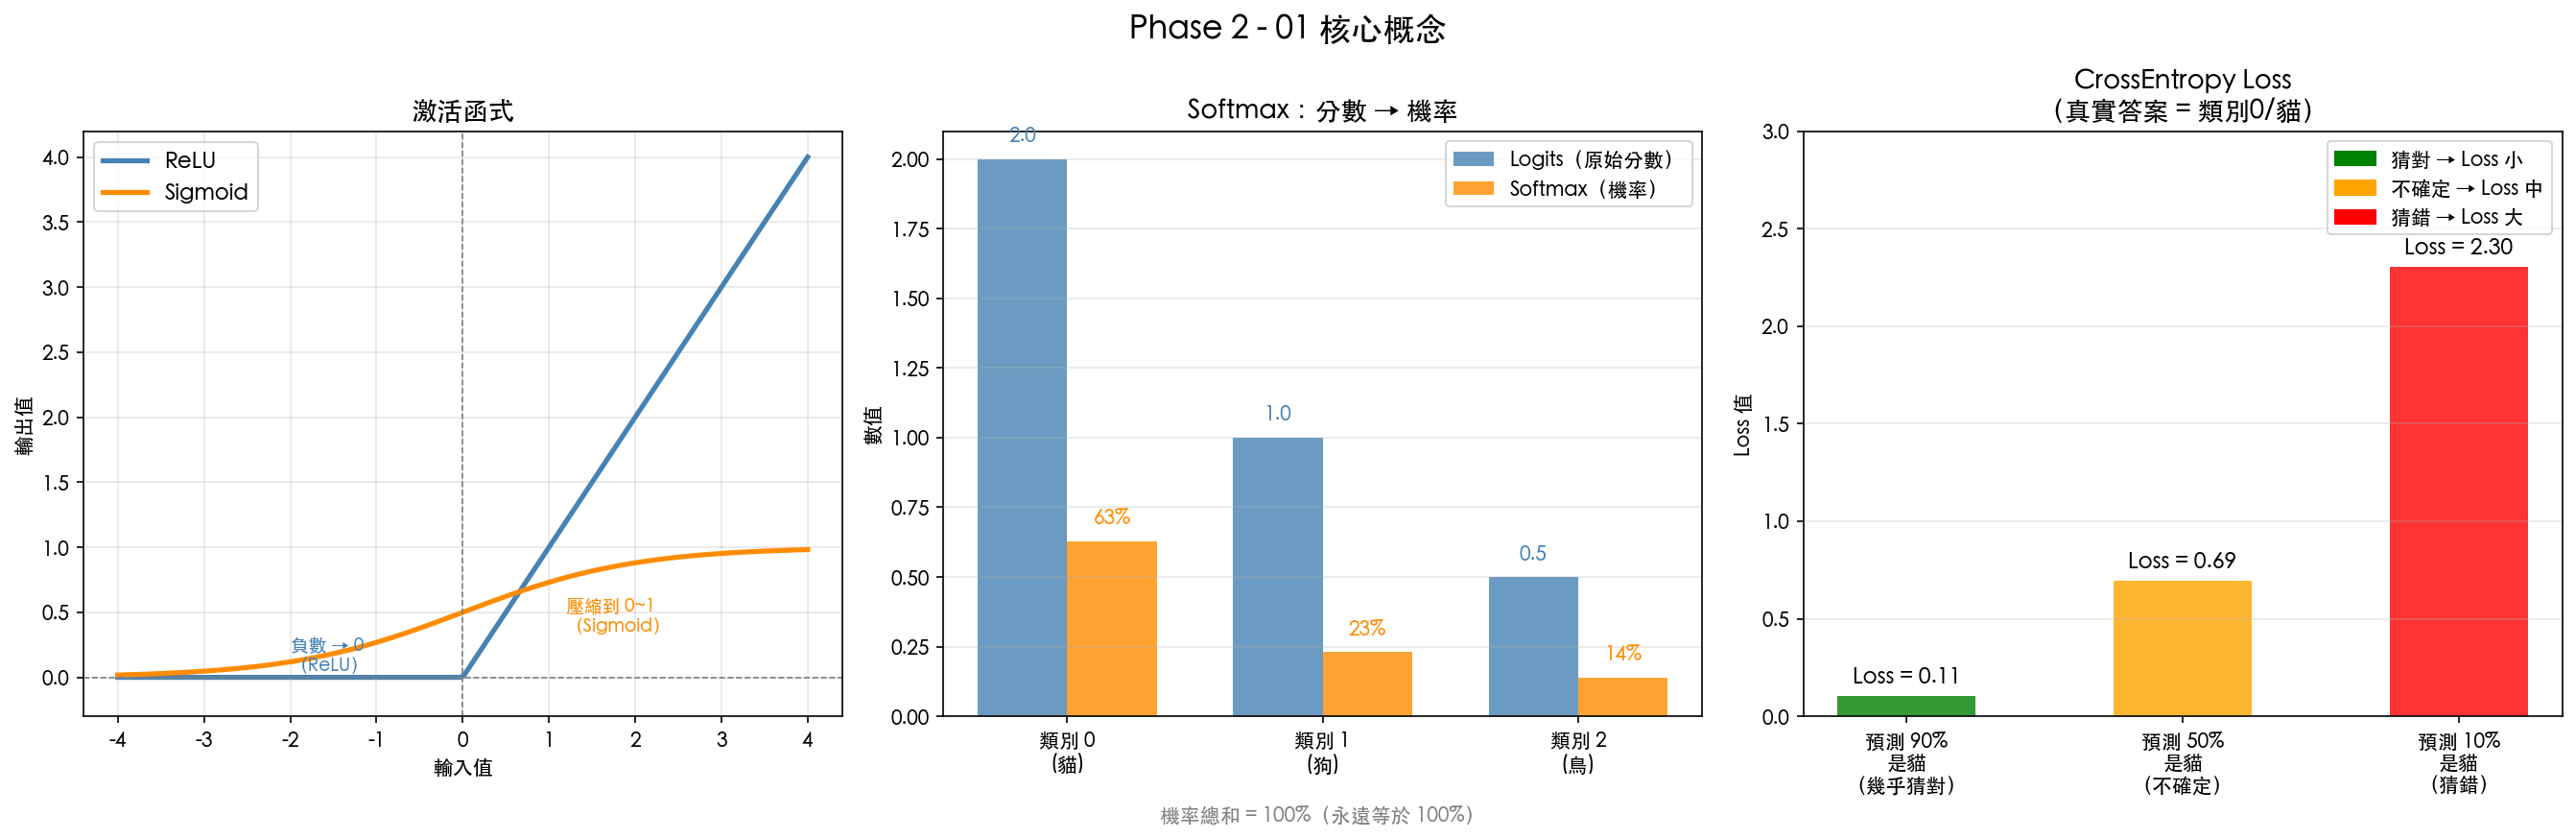

The script that saved this image:
import torch
import torch.nn.functional as F
import matplotlib.pyplot as plt
import matplotlib.patches as mpatches
import matplotlib.font_manager as fm
import numpy as np

# 設定中文字型
font_path = "/System/Library/Fonts/STHeiti Medium.ttc"
fm.fontManager.addfont(font_path)
plt.rcParams['font.family'] = fm.FontProperties(fname=font_path).get_name()
plt.rcParams['axes.unicode_minus'] = False

fig, axes = plt.subplots(1, 3, figsize=(18, 6))
fig.suptitle("Phase 2 - 01 核心概念", fontsize=16, fontweight='bold')

# ─────────────────────────────────────────
# 圖 1：激活函式（ReLU vs Sigmoid）
# ─────────────────────────────────────────
ax1 = axes[0]
x = torch.linspace(-4, 4, 200)
relu = F.relu(x).numpy()
sigmoid = torch.sigmoid(x).numpy()
x_np = x.numpy()

ax1.plot(x_np, relu,    color='steelblue',  linewidth=2.5, label='ReLU')
ax1.plot(x_np, sigmoid, color='darkorange', linewidth=2.5, label='Sigmoid')
ax1.axhline(0, color='gray', linewidth=0.8, linestyle='--')
ax1.axvline(0, color='gray', linewidth=0.8, linestyle='--')
ax1.set_title("激活函式", fontsize=13, fontweight='bold')
ax1.set_xlabel("輸入值")
ax1.set_ylabel("輸出值")
ax1.legend(fontsize=11)
ax1.set_ylim(-0.3, 4.2)
ax1.annotate("負數 → 0\n（ReLU）", xy=(-2, 0.05), fontsize=9, color='steelblue')
ax1.annotate("壓縮到 0~1\n（Sigmoid）", xy=(1.2, 0.35), fontsize=9, color='darkorange')
ax1.grid(True, alpha=0.3)

# ─────────────────────────────────────────
# 圖 2：Softmax 把分數變成機率
# ─────────────────────────────────────────
ax2 = axes[1]

categories = ['類別 0\n(貓)', '類別 1\n(狗)', '類別 2\n(鳥)']
logits  = np.array([2.0, 1.0, 0.5])
softmax = np.exp(logits) / np.exp(logits).sum()

x_pos = np.arange(len(categories))
width = 0.35

bars1 = ax2.bar(x_pos - width/2, logits,  width, label='Logits（原始分數）', color='steelblue', alpha=0.8)
bars2 = ax2.bar(x_pos + width/2, softmax, width, label='Softmax（機率）',   color='darkorange', alpha=0.8)

# 加上數值標籤
for bar, val in zip(bars1, logits):
    ax2.text(bar.get_x() + bar.get_width()/2, bar.get_height() + 0.05,
             f'{val:.1f}', ha='center', va='bottom', fontsize=10, color='steelblue')
for bar, val in zip(bars2, softmax):
    ax2.text(bar.get_x() + bar.get_width()/2, bar.get_height() + 0.05,
             f'{val:.0%}', ha='center', va='bottom', fontsize=10, color='darkorange')

ax2.set_title("Softmax：分數 → 機率", fontsize=13, fontweight='bold')
ax2.set_xticks(x_pos)
ax2.set_xticklabels(categories)
ax2.set_ylabel("數值")
ax2.legend(fontsize=10)
ax2.grid(True, alpha=0.3, axis='y')

total = sum(softmax)
ax2.text(0.5, -0.18, f'機率總和 = {total:.0%}（永遠等於 100%）',
         transform=ax2.transAxes, ha='center', fontsize=10, color='gray')

# ─────────────────────────────────────────
# 圖 3：CrossEntropy Loss
# ─────────────────────────────────────────
ax3 = axes[2]

# 真實答案是類別 0（貓）
scenarios = ['預測 90%\n是貓\n（幾乎猜對）', '預測 50%\n是貓\n（不確定）', '預測 10%\n是貓\n（猜錯）']
probs  = [0.90, 0.50, 0.10]   # 預測類別 0（正確類別）的機率
losses = [-np.log(p) for p in probs]  # CrossEntropy = -log(正確類別的機率)
colors = ['green', 'orange', 'red']

bars = ax3.bar(scenarios, losses, color=colors, alpha=0.8, width=0.5)

for bar, loss, prob in zip(bars, losses, probs):
    ax3.text(bar.get_x() + bar.get_width()/2, bar.get_height() + 0.05,
             f'Loss = {loss:.2f}', ha='center', va='bottom',
             fontsize=11, fontweight='bold')

ax3.set_title("CrossEntropy Loss\n（真實答案 = 類別0/貓）", fontsize=13, fontweight='bold')
ax3.set_ylabel("Loss 值")
ax3.set_ylim(0, 3.0)
ax3.grid(True, alpha=0.3, axis='y')

patches = [
    mpatches.Patch(color='green',  label='猜對 → Loss 小'),
    mpatches.Patch(color='orange', label='不確定 → Loss 中'),
    mpatches.Patch(color='red',    label='猜錯 → Loss 大'),
]
ax3.legend(handles=patches, fontsize=10)

plt.tight_layout()
plt.savefig("/Users/songlin.chen/Documents/MLops/phase2/explain_01.png", dpi=150, bbox_inches='tight')
print("圖片已儲存至 phase2/explain_01.png")
